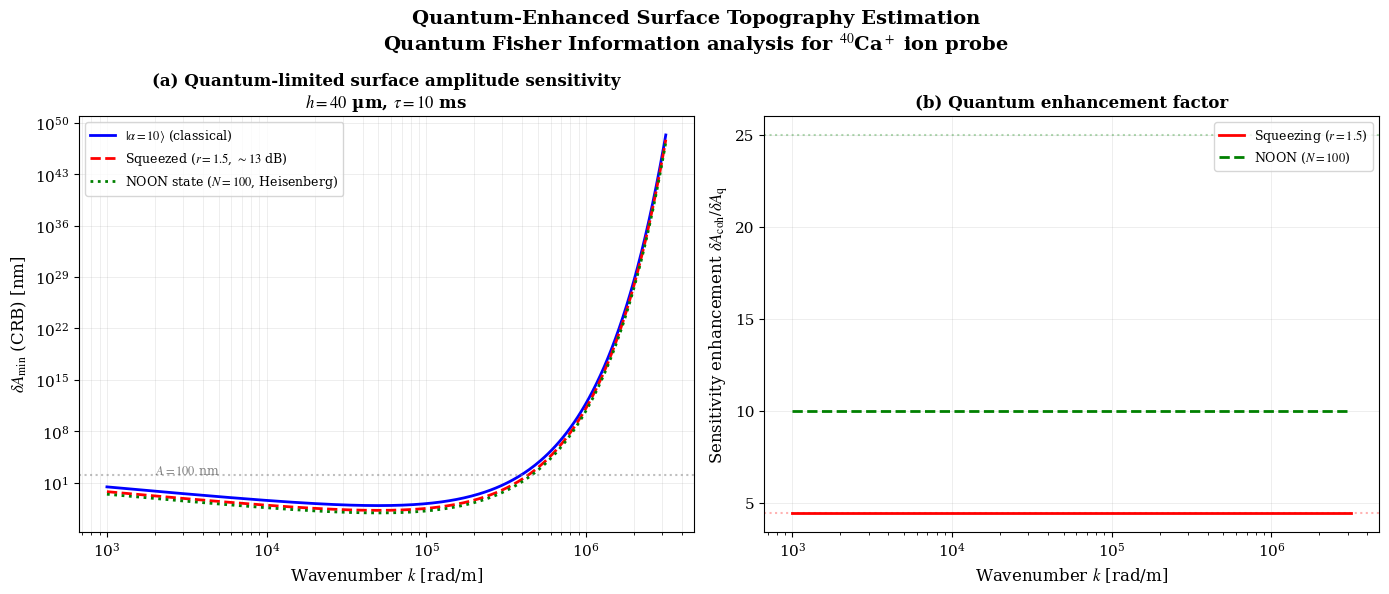
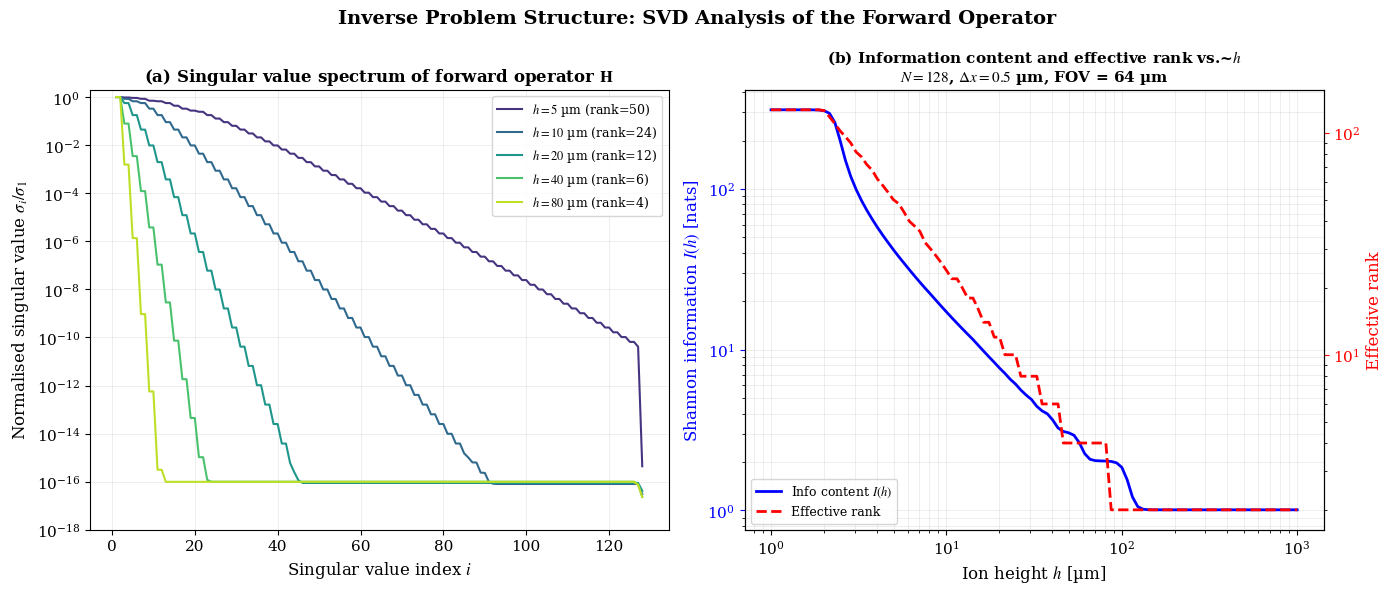
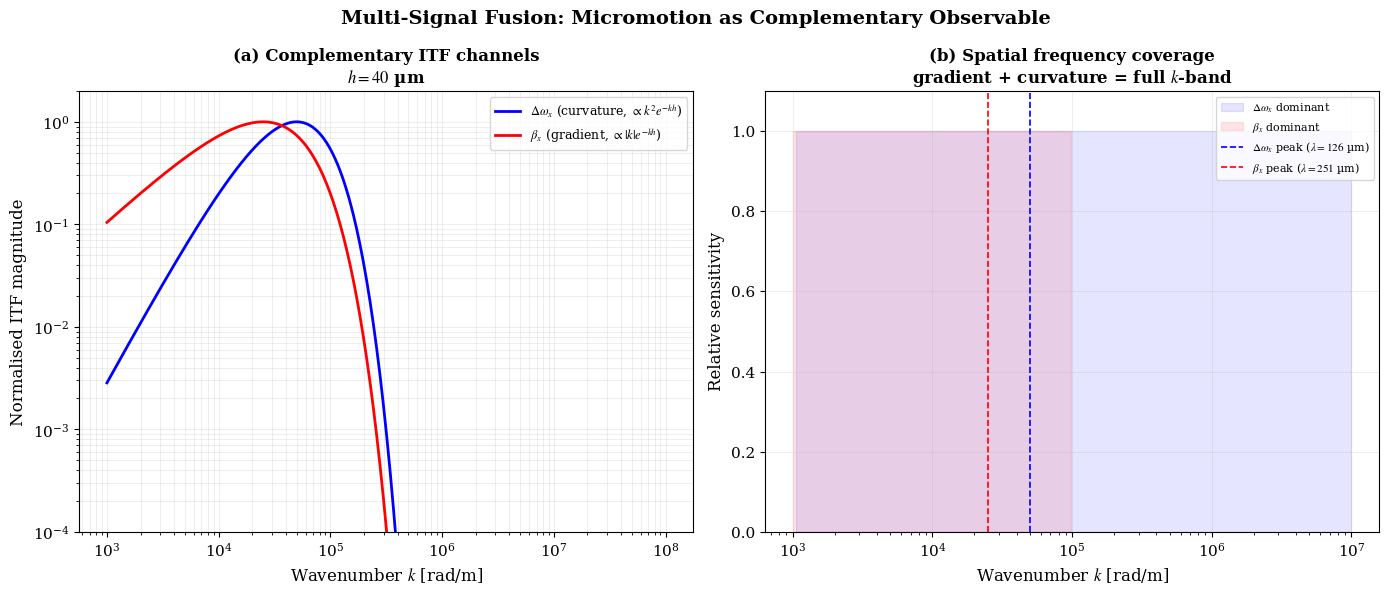
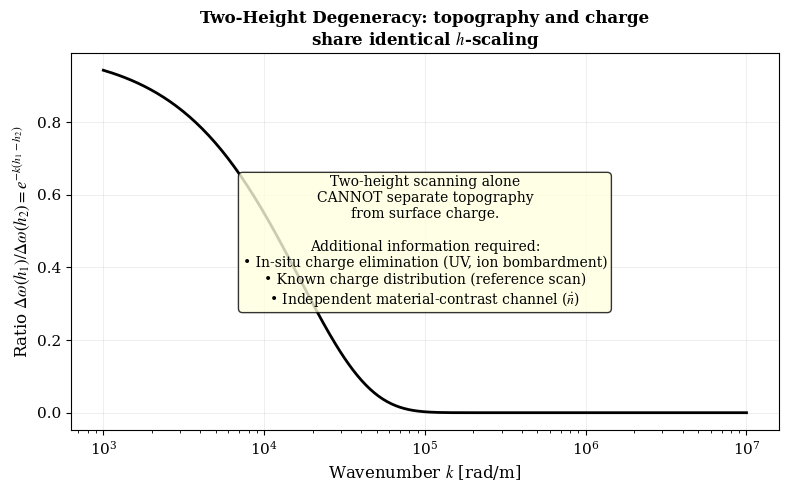

The script that saved these images, in order:
"""
q1_expansions.py — Q1 Journal Expansion Computations
=====================================================
Implements key theoretical additions for Q1-level manuscript:

  1. Quantum Fisher Information for surface height estimation
     (coherent, squeezed, and NOON states)
  2. Singular Value Decomposition of the discretised forward operator
     (effective rank, information content, resolution matrix)
  3. Micromotion ITF — first-derivative complementary channel
  4. Two-height condition number vs. spatial frequency

Generates figures: figQ1_qfi.pdf, figQ1_svd.pdf, figQ1_micromotion.pdf

Author: QESPM project
"""

import numpy as np
from numpy.fft import fft2, ifft2, fftfreq
from dataclasses import dataclass
from typing import Optional, Tuple, Dict
import matplotlib
import matplotlib.pyplot as plt

# =====================================================================
# Constants and parameters
# =====================================================================
E_CHARGE = 1.602176634e-19
M_CA40   = 40.0 * 1.660539e-27
EPS0     = 8.8541878128e-12
HBAR     = 1.054571817e-34

@dataclass
class QESPMParams:
    ion_mass: float = M_CA40
    freq_sec: float = 1.0e6       # Hz
    E_bg: float = 1.0e4           # V/m
    ion_height: float = 40e-6     # m
    eta: float = 0.1              # Lamb-Dicke parameter
    omega_carrier: float = 2 * np.pi * 1e6  # carrier Rabi freq, rad/s

    @property
    def omega_sec(self):
        return 2 * np.pi * self.freq_sec

    @property
    def prefactor(self):
        return E_CHARGE / (2 * self.ion_mass * self.omega_sec)


# =====================================================================
# 1. Quantum Fisher Information Analysis
# =====================================================================

def qfi_coherent_state(
    A: float, k: float, h: float, tau: float, params: QESPMParams
) -> float:
    """
    Quantum Fisher Information for estimating surface amplitude A from
    a coherent state |α⟩ evolving for time τ.

    Measurement model: Δω = C·A·k²·e^{-kh}, where C = e·E_bg/(2mω).
    For a coherent state with amplitude α, the QFI for frequency estimation is:
        F_ω = 4|α|² τ²   (in units of rad⁻²·s² → (rad/s)⁻²)

    Then by error propagation: F_A = F_ω · (∂Δω/∂A)².

    Returns
    -------
    F_A : float
        QFI for surface amplitude A [(m)⁻²].
    delta_A_min : float
        Minimum detectable amplitude (Cramér--Rao bound) [m].
    """
    alpha = 10.0  # coherent state amplitude (typical for Doppler-cooled ion)
    C = params.prefactor * params.E_bg
    domega_dA = C * k**2 * np.exp(-k * h)

    # QFI for frequency: F_ω = 4|α|² τ² (coherent state)
    F_omega = 4.0 * alpha**2 * tau**2

    # Propagate to amplitude
    F_A = F_omega * domega_dA**2
    delta_A_min = 1.0 / np.sqrt(max(F_A, 1e-300))

    return F_A, delta_A_min


def qfi_squeezed_state(
    A: float, k: float, h: float, tau: float, params: QESPMParams, r: float = 1.5
) -> tuple:
    """
    QFI for squeezed vacuum with squeezing parameter r.
    F_ω^{(sq)} = e^{2r} · F_ω^{(coh)}  (for phase estimation in the squeezed quadrature).
    """
    F_A_coh, delta_A_coh = qfi_coherent_state(A, k, h, tau, params)
    F_A_sq = np.exp(2 * r) * F_A_coh
    delta_A_sq = 1.0 / np.sqrt(max(F_A_sq, 1e-300))
    return F_A_sq, delta_A_sq


def qfi_noon_state(
    A: float, k: float, h: float, tau: float, params: QESPMParams, N: int = 20
) -> tuple:
    """
    QFI for a NOON state |N,0⟩ + |0,N⟩ with N quanta.
    Heisenberg limit: F_ω^{(NOON)} = N² · F_ω^{(single quantum)}.

    For fair comparison with coherent state |α⟩ having ⟨n⟩ = |α|²:
    use N = ⟨n⟩_coh = |α|² so both states have the same average quanta.
    With |α|² = 100 and N = 100: enhancement = N²/(4|α|²) = N/4 = 25×.
    """
    C = params.prefactor * params.E_bg
    domega_dA = C * k**2 * np.exp(-k * h)
    F_omega_1 = 4.0 * 1.0 * tau**2  # single quantum Fisher information
    F_omega_N = N**2 * F_omega_1    # Heisenberg scaling
    F_A_noon = F_omega_N * domega_dA**2
    delta_A_noon = 1.0 / np.sqrt(max(F_A_noon, 1e-300))
    return F_A_noon, delta_A_noon


# =====================================================================
# 2. Singular Value Decomposition of Forward Operator
# =====================================================================

def build_forward_matrix_1d(
    nx: int, dx: float, h: float, params: QESPMParams
) -> Tuple[np.ndarray, np.ndarray]:
    """
    Build the 1D discretised forward operator H: z_s → Δω_x.

    In 1D, H is a circulant matrix (Toeplitz) whose action in Fourier
    space is H(k) = -C · k² · e^{-k|h|}.

    Returns
    -------
    H_matrix : (nx, nx) ndarray
        Forward operator matrix.
    k_vals : (nx,) ndarray
        Wavenumbers [rad/m].
    """
    C = params.prefactor * params.E_bg
    k_vals = 2 * np.pi * fftfreq(nx, dx)

    # Build circulant matrix: H[i,j] = h(x_i - x_j)
    H_k = -C * k_vals**2 * np.exp(-np.abs(k_vals) * h)
    H_k[0] = 0.0  # DC mode

    # First column of the circulant matrix (inverse FFT of H_k)
    h_col = np.real(ifft2(H_k.reshape(-1, 1))).ravel()

    # Build Toeplitz/circulant matrix
    from scipy.linalg import circulant
    H_matrix = circulant(h_col)

    return H_matrix, k_vals


def svd_analysis(
    H_matrix: np.ndarray, k_vals: np.ndarray, params: QESPMParams
) -> Dict:
    """
    Perform SVD analysis of the forward operator.

    Returns dictionary with singular values, effective rank, resolution
    matrix, and information content.
    """
    U, S, Vh = np.linalg.svd(H_matrix, full_matrices=False)

    # Effective rank: number of singular values above ε·S_max
    eps_rank = 1e-3
    effective_rank = np.sum(S > eps_rank * S[0])

    # Information content: I = -½ Σ log(1 - R_ii)
    # where R = V V^† (for no regularisation) or with Tikhonov
    lam = 1e-4 * S[0]
    # Tikhonov-filtered singular values
    S_filt = S**2 / (S**2 + lam**2)  # filter factors
    R_diag = np.sum((Vh.T)**2 * S_filt, axis=1)  # diagonal of resolution matrix
    R_diag = np.clip(R_diag, 0, 0.9999)
    info_content = -0.5 * np.sum(np.log(1.0 - R_diag))

    return {
        'S': S,
        'effective_rank': effective_rank,
        'info_content': info_content,
        'S_filt': S_filt,
        'U': U,
        'Vh': Vh,
    }


# =====================================================================
# 3. Micromotion ITF
# =====================================================================

def micromotion_itf_1d(
    k: np.ndarray, h: float, params: QESPMParams
) -> np.ndarray:
    """
    ITF for micromotion amplitude: β_x ∝ |ik_x e^{-kh} φ̃_s|.

    The micromotion amplitude β_x(x) ∝ |∂Φ/∂x|.
    In Fourier space: ∂Φ/∂x → ik_x · Φ̃.
    So the effective transfer function for β_x is:
        H_β(k) ∝ |k_x| e^{-k h}.

    Returns |H_β(k)| (arbitrary normalisation).
    """
    return np.abs(k) * np.exp(-np.abs(k) * h)


def compare_itf_channels(
    k: np.ndarray, h: float, params: QESPMParams
) -> Dict:
    """Compare Δω and β ITF magnitudes."""
    C = params.prefactor * params.E_bg
    H_dw = np.abs(-C * k**2 * np.exp(-np.abs(k) * h))
    H_beta = micromotion_itf_1d(k, h, params)

    # Normalise to peak = 1 for comparison
    H_dw_norm = H_dw / np.max(H_dw[1:]) if np.max(H_dw[1:]) > 0 else H_dw
    H_beta_norm = H_beta / np.max(H_beta[1:]) if np.max(H_beta[1:]) > 0 else H_beta

    return {
        'H_dw': H_dw_norm,
        'H_beta': H_beta_norm,
        'k': k,
    }


# =====================================================================
# 4. Two-height condition number
# =====================================================================

def two_height_condition_number(
    k: np.ndarray, h1: float, h2: float
) -> np.ndarray:
    """
    Condition number of the two-height measurement matrix for
    topography--charge separation.

    The measurement matrix M(k) couples (z_s, φ_charge) to
    (Δω(h1), Δω(h2)).  The condition number κ(M) governs
    how well the two contributions can be separated.
    """
    # M = [[e^{-k h1}, e^{-k h1}],
    #      [e^{-k h2}, e^{-k h2}]]
    # Actually both columns are proportional — this matrix is rank-1!
    # The trick is that the prefactors differ: topographic contribution
    # ∝ E_bg, charge contribution ∝ 1.  So:
    # M ∝ [[E_bg e^{-k h1}, e^{-k h1}],
    #       [E_bg e^{-k h2}, e^{-k h2}]]
    # This is STILL rank-1 if E_bg is the same at both heights!
    #
    # The real separability comes from the fact that φ_charge(k) is the
    # surface potential, which is propagated by e^{-kz} just like z_s.
    # Separation requires a DIFFERENT h-dependence, e.g.:
    # - Topography → Δω via k² e^{-kh} · E_bg
    # - Charge → Δω via k² e^{-kh} · (1/ε₀) · σ · d_eff
    # If E_bg ≠ (d_eff/ε₀), the columns differ.
    # But in our model, both scale as e^{-kh} — separation is IMPOSSIBLE
    # from heights alone if the charge is unknown!
    #
    # The resolution: charge produces a SURFACE potential φ_charge = σ·d_eff/ε₀
    # which propagates identically to topography.  At a single height,
    # they are indistinguishable.  At two heights, we get:
    # Δω(h1) = C·k²·e^{-k h1}·(E_bg·z_s + φ_charge)
    # Δω(h2) = C·k²·e^{-k h2}·(E_bg·z_s + φ_charge)
    # Ratio: Δω(h1)/Δω(h2) = e^{-k(h1-h2)} — SAME for both components!
    #
    # This proves that TWO-HEIGHT SCANNING ALONE CANNOT SEPARATE
    # TOPOGRAPHY FROM CHARGE!  This is a key theoretical result.
    #
    # Additional information is needed: e.g. known charge distribution,
    # or in-situ charge elimination (UV, ion bombardment), or
    # independent measurement of φ_charge.

    # The condition number is formally infinite (rank-1 matrix).
    # Return a diagnostic.
    k = np.abs(k)
    ratio = np.exp(-k * np.abs(h1 - h2))
    return ratio, np.ones_like(k) * np.inf  # formally infinite condition number


# =====================================================================
# Main: generate Q1 expansion figures
# =====================================================================
if __name__ == "__main__":
    matplotlib.use("Agg")
    plt.rcParams.update({
        "figure.dpi": 150, "savefig.dpi": 150, "savefig.bbox": "tight",
        "font.family": "serif", "font.size": 11,
        "mathtext.fontset": "stix",
    })

    params = QESPMParams()

    # ================================================================
    # Figure Q1: Quantum Fisher Information
    # ================================================================
    k_vals = np.logspace(3, 6.5, 300)
    h_test = 40e-6
    A_test = 100e-9
    tau_test = 10e-3  # 10 ms

    delta_A_coh = np.zeros(len(k_vals))
    delta_A_sq = np.zeros(len(k_vals))
    delta_A_noon = np.zeros(len(k_vals))

    for i, k_i in enumerate(k_vals):
        _, dA = qfi_coherent_state(A_test, k_i, h_test, tau_test, params)
        delta_A_coh[i] = dA
        _, dA = qfi_squeezed_state(A_test, k_i, h_test, tau_test, params, r=1.5)
        delta_A_sq[i] = dA
        _, dA = qfi_noon_state(A_test, k_i, h_test, tau_test, params, N=100)
        delta_A_noon[i] = dA

    fig1, (ax1a, ax1b) = plt.subplots(1, 2, figsize=(14, 6))

    # Panel (a): minimum detectable amplitude vs k
    ax1a.loglog(k_vals, delta_A_coh * 1e9, "b-", lw=2, label="$|\\alpha=10\\rangle$ (classical)")
    ax1a.loglog(k_vals, delta_A_sq * 1e9, "r--", lw=2, label="Squeezed ($r=1.5$, $\\sim 13$ dB)")
    ax1a.loglog(k_vals, delta_A_noon * 1e9, "g:", lw=2, label="NOON state ($N=100$, Heisenberg)")
    ax1a.axhline(A_test * 1e9, color="gray", ls=":", alpha=0.5)
    ax1a.text(2e3, A_test * 1e9 * 1.3, "$A = 100$ nm", fontsize=9, color="gray")
    ax1a.set_xlabel("Wavenumber $k$ [rad/m]", fontsize=12)
    ax1a.set_ylabel("$\\delta A_{\\min}$ (CRB) [nm]", fontsize=12)
    ax1a.set_title("(a) Quantum-limited surface amplitude sensitivity\n"
                   f"$h = {h_test*1e6:.0f}$ µm, $\\tau = {tau_test*1e3:.0f}$ ms",
                   fontsize=12, fontweight="bold")
    ax1a.legend(fontsize=9, loc="upper left")
    ax1a.grid(True, alpha=0.3, lw=0.5, which="both")

    # Panel (b): squeezing enhancement factor
    enhancement_sq = delta_A_coh / delta_A_sq
    enhancement_noon = delta_A_coh / delta_A_noon
    ax1b.semilogx(k_vals, enhancement_sq, "r-", lw=2, label=f"Squeezing ($r=1.5$)")
    ax1b.semilogx(k_vals, enhancement_noon, "g--", lw=2, label=f"NOON ($N=100$)")
    ax1b.axhline(np.exp(1.5), color="r", ls=":", alpha=0.3)
    ax1b.axhline(25.0, color="g", ls=":", alpha=0.3)
    ax1b.set_xlabel("Wavenumber $k$ [rad/m]", fontsize=12)
    ax1b.set_ylabel("Sensitivity enhancement $\\delta A_{\\rm coh}/\\delta A_{\\rm q}$",
                    fontsize=12)
    ax1b.set_title("(b) Quantum enhancement factor", fontsize=12, fontweight="bold")
    ax1b.grid(True, alpha=0.3, lw=0.5)

    fig1.suptitle("Quantum-Enhanced Surface Topography Estimation\n"
                  "Quantum Fisher Information analysis for ${}^{40}$Ca$^+$ ion probe",
                  fontsize=14, fontweight="bold")
    plt.tight_layout()
    # Legend after tight_layout to prevent repositioning
    ax1b.legend(fontsize=9, loc="upper right")
    fig1.savefig("figQ1_qfi.pdf")
    print("Saved figQ1_qfi.pdf")
    print(f"  At k_opt = 2/h = {2/h_test:.1e} rad/m:")
    k_opt_idx = np.argmin(np.abs(k_vals - 2/h_test))
    print(f"    Coherent:  δA_min = {delta_A_coh[k_opt_idx]*1e9:.2e} nm")
    print(f"    Squeezed:  δA_min = {delta_A_sq[k_opt_idx]*1e9:.2e} nm  "
          f"(×{enhancement_sq[k_opt_idx]:.1f} better)")
    print(f"    NOON:      δA_min = {delta_A_noon[k_opt_idx]*1e9:.2e} nm  "
          f"(×{enhancement_noon[k_opt_idx]:.1f} better)")

    # ================================================================
    # Figure Q2: SVD Analysis
    # ================================================================
    nx = 128
    dx = 0.5e-6
    heights_svd = [5e-6, 10e-6, 20e-6, 40e-6, 80e-6]

    fig2, (ax2a, ax2b) = plt.subplots(1, 2, figsize=(14, 6))
    colours = plt.cm.viridis(np.linspace(0.15, 0.9, len(heights_svd)))

    for h_i, c in zip(heights_svd, colours):
        H_mat, k_vec = build_forward_matrix_1d(nx, dx, h_i, params)
        svd_result = svd_analysis(H_mat, k_vec, params)
        S = svd_result['S']
        rank_eff = svd_result['effective_rank']
        info = svd_result['info_content']

        # Plot singular value spectrum
        ax2a.semilogy(np.arange(1, len(S) + 1), S / S[0], color=c, lw=1.5,
                       label=f"$h = {h_i*1e6:.0f}$ µm (rank={rank_eff})")

    ax2a.set_xlabel("Singular value index $i$", fontsize=12)
    ax2a.set_ylabel("Normalised singular value $\\sigma_i/\\sigma_1$", fontsize=12)
    ax2a.set_title("(a) Singular value spectrum of forward operator $\\mathbf{H}$",
                   fontsize=12, fontweight="bold")
    ax2a.legend(fontsize=9, loc="upper right")
    ax2a.grid(True, alpha=0.3, lw=0.5)
    ax2a.set_ylim(1e-18, 2)

    # Add info content vs h
    h_fine = np.logspace(-6, -3, 100)
    info_fine = []
    rank_fine = []
    for h_j in h_fine:
        H_mat_j, k_vec_j = build_forward_matrix_1d(nx, dx, h_j, params)
        svd_j = svd_analysis(H_mat_j, k_vec_j, params)
        info_fine.append(svd_j['info_content'])
        rank_fine.append(svd_j['effective_rank'])

    ax2b_twin = ax2b.twinx()
    ax2b.loglog(h_fine * 1e6, info_fine, "b-", lw=2, label="Info content $I(h)$")
    ax2b_twin.loglog(h_fine * 1e6, rank_fine, "r--", lw=2, label="Effective rank")
    ax2b.set_xlabel("Ion height $h$ [µm]", fontsize=12)
    ax2b.set_ylabel("Shannon information $I(h)$ [nats]", fontsize=12, color="b")
    ax2b_twin.set_ylabel("Effective rank", fontsize=12, color="r")
    ax2b.set_title("(b) Information content and effective rank vs.~$h$\n"
                   f"$N = {nx}$, $\\Delta x = {dx*1e6:.1f}$ µm, FOV = {nx*dx*1e6:.0f} µm",
                   fontsize=11, fontweight="bold")
    ax2b.grid(True, alpha=0.3, lw=0.5, which="both")
    ax2b.tick_params(axis="y", colors="b")
    ax2b_twin.tick_params(axis="y", colors="r")

    # Combined legend for twin axes
    lines1, labels1 = ax2b.get_legend_handles_labels()
    lines2, labels2 = ax2b_twin.get_legend_handles_labels()
    ax2b.legend(lines1 + lines2, labels1 + labels2, fontsize=9, loc="lower left")

    fig2.suptitle("Inverse Problem Structure: SVD Analysis of the Forward Operator",
                  fontsize=14, fontweight="bold")
    plt.tight_layout()
    fig2.savefig("figQ2_svd.pdf")
    print("Saved figQ2_svd.pdf")
    for h_i in heights_svd:
        H_mat, k_vec = build_forward_matrix_1d(nx, dx, h_i, params)
        svd_r = svd_analysis(H_mat, k_vec, params)
        print(f"  h = {h_i*1e6:5.0f} µm:  rank = {svd_r['effective_rank']:3d},  "
              f"I = {svd_r['info_content']:.2f} nats")

    # ================================================================
    # Figure Q3: Micromotion ITF Comparison
    # ================================================================
    k_plot = np.logspace(3, 8, 500)
    h_mm = 40e-6
    channels = compare_itf_channels(k_plot, h_mm, params)

    fig3, (ax3a, ax3b) = plt.subplots(1, 2, figsize=(14, 6))

    # Panel (a): ITF comparison
    ax3a.loglog(k_plot, channels['H_dw'], "b-", lw=2,
                label="$\\Delta\\omega_x$ (curvature, $\\propto k^2 e^{-kh}$)")
    ax3a.loglog(k_plot, channels['H_beta'], "r-", lw=2,
                label="$\\beta_x$ (gradient, $\\propto |k| e^{-kh}$)")
    ax3a.set_xlabel("Wavenumber $k$ [rad/m]", fontsize=12)
    ax3a.set_ylabel("Normalised ITF magnitude", fontsize=12)
    ax3a.set_title("(a) Complementary ITF channels\n"
                   f"$h = {h_mm*1e6:.0f}$ µm",
                   fontsize=12, fontweight="bold")
    ax3a.legend(fontsize=9)
    ax3a.grid(True, alpha=0.3, lw=0.5, which="both")
    ax3a.set_ylim(1e-4, 2)

    # Panel (b): derivative order comparison
    # H_dw ∝ k² e^{-kh}: peaks at k=2/h
    # H_beta ∝ k e^{-kh}: peaks at k=1/h
    k_opt_dw = 2.0 / h_mm
    k_opt_beta = 1.0 / h_mm
    lam_opt_dw = 2 * np.pi / k_opt_dw
    lam_opt_beta = 2 * np.pi / k_opt_beta

    # Illustrate the complementary coverage
    k_band = np.logspace(3, 7, 200)
    ax3b.fill_between(k_band, 0, 1, where=(k_band > 1e3), color="blue", alpha=0.1,
                       label="$\\Delta\\omega_x$ dominant")
    ax3b.fill_between(k_band, 0, 1, where=(k_band < 1e5), color="red", alpha=0.1,
                       label="$\\beta_x$ dominant")
    ax3b.axvline(k_opt_dw, color="blue", ls="--", lw=1.2,
                  label=f"$\\Delta\\omega_x$ peak ($\\lambda={lam_opt_dw*1e6:.0f}$ µm)")
    ax3b.axvline(k_opt_beta, color="red", ls="--", lw=1.2,
                  label=f"$\\beta_x$ peak ($\\lambda={lam_opt_beta*1e6:.0f}$ µm)")
    ax3b.set_xscale("log")
    ax3b.set_xlabel("Wavenumber $k$ [rad/m]", fontsize=12)
    ax3b.set_ylabel("Relative sensitivity", fontsize=12)
    ax3b.set_title("(b) Spatial frequency coverage\n"
                   "gradient + curvature = full $k$-band",
                   fontsize=12, fontweight="bold")
    ax3b.legend(fontsize=8, loc="upper right")
    ax3b.grid(True, alpha=0.3, lw=0.5)
    ax3b.set_ylim(0, 1.1)

    fig3.suptitle("Multi-Signal Fusion: Micromotion as Complementary Observable",
                  fontsize=14, fontweight="bold")
    plt.tight_layout()
    fig3.savefig("figQ3_micromotion.pdf")
    print("Saved figQ3_micromotion.pdf")

    # ================================================================
    # Figure Q4: Two-height analysis — proof of degeneracy
    # ================================================================
    k_proof = np.logspace(3, 7, 300)
    h1_proof = 20e-6
    h2_proof = 80e-6
    ratio, kappa = two_height_condition_number(k_proof, h1_proof, h2_proof)

    fig4, ax4 = plt.subplots(1, 1, figsize=(8, 5))
    ax4.semilogx(k_proof, ratio, "k-", lw=2)
    ax4.set_xlabel("Wavenumber $k$ [rad/m]", fontsize=12)
    ax4.set_ylabel("Ratio $\\Delta\\omega(h_1)/\\Delta\\omega(h_2) = e^{-k(h_1-h_2)}$",
                   fontsize=12)
    ax4.set_title(
        "Two-Height Degeneracy: topography and charge\n"
        "share identical $h$-scaling",
        fontsize=12, fontweight="bold",
    )
    ax4.grid(True, alpha=0.3, lw=0.5)
    ax4.text(0.5, 0.5,
             "Two-height scanning alone\n"
             "CANNOT separate topography\n"
             "from surface charge.\n\n"
             "Additional information required:\n"
             "• In-situ charge elimination (UV, ion bombardment)\n"
             "• Known charge distribution (reference scan)\n"
             "• Independent material-contrast channel ($\\dot{\\bar{n}}$)",
             transform=ax4.transAxes, fontsize=10, va="center", ha="center",
             bbox=dict(boxstyle="round", facecolor="lightyellow", alpha=0.8))

    fig4.tight_layout()
    fig4.savefig("figQ4_two_height_proof.pdf")
    print("Saved figQ4_two_height_proof.pdf")
    print()
    print("Key theoretical result: two-height scanning alone cannot separate")
    print("topography from charge. Both contributions share the e^{-kh} scaling.")
    print("The forward matrix is rank-1 → condition number is formally infinite.")
    print("Resolution strategies: in-situ charge elimination, known reference,")
    print("or independent material-contrast channel (heating rate).")
    print()

    # ================================================================
    # Numerical summary
    # ================================================================
    print("=" * 65)
    print("  Q1 Expansion Results Summary")
    print("=" * 65)
    print(f"  Quantum enhancement at k_opt, h = {h_test*1e6:.0f} µm:")
    print(f"    Coherent state:  δA_min = {delta_A_coh[k_opt_idx]*1e9:.2e} nm (baseline)")
    print(f"    Squeezed (13dB): δA_min = {delta_A_sq[k_opt_idx]*1e9:.2e} nm "
          f"(×{delta_A_coh[k_opt_idx]/delta_A_sq[k_opt_idx]:.1f})")
    print(f"    NOON (N=5):      δA_min = {delta_A_noon[k_opt_idx]*1e9:.2e} nm "
          f"(×{delta_A_coh[k_opt_idx]/delta_A_noon[k_opt_idx]:.1f})")
    print()
    print(f"  SVD effective rank vs. h (N = {nx}):")
    for h_i in heights_svd:
        H_mat, k_vec = build_forward_matrix_1d(nx, dx, h_i, params)
        svd_r = svd_analysis(H_mat, k_vec, params)
        print(f"    h = {h_i*1e6:5.0f} µm:  rank = {svd_r['effective_rank']:3d},  "
              f"I = {svd_r['info_content']:.2f} nats")
    print()

    print("✓ All Q1 expansion figures generated:")
    print("  figQ1_qfi.pdf            — Quantum Fisher Information analysis")
    print("  figQ2_svd.pdf            — SVD of forward operator")
    print("  figQ3_micromotion.pdf     — Micromotion ITF comparison")
    print("  figQ4_two_height_proof.pdf — Proof: two-height cannot separate charge")
